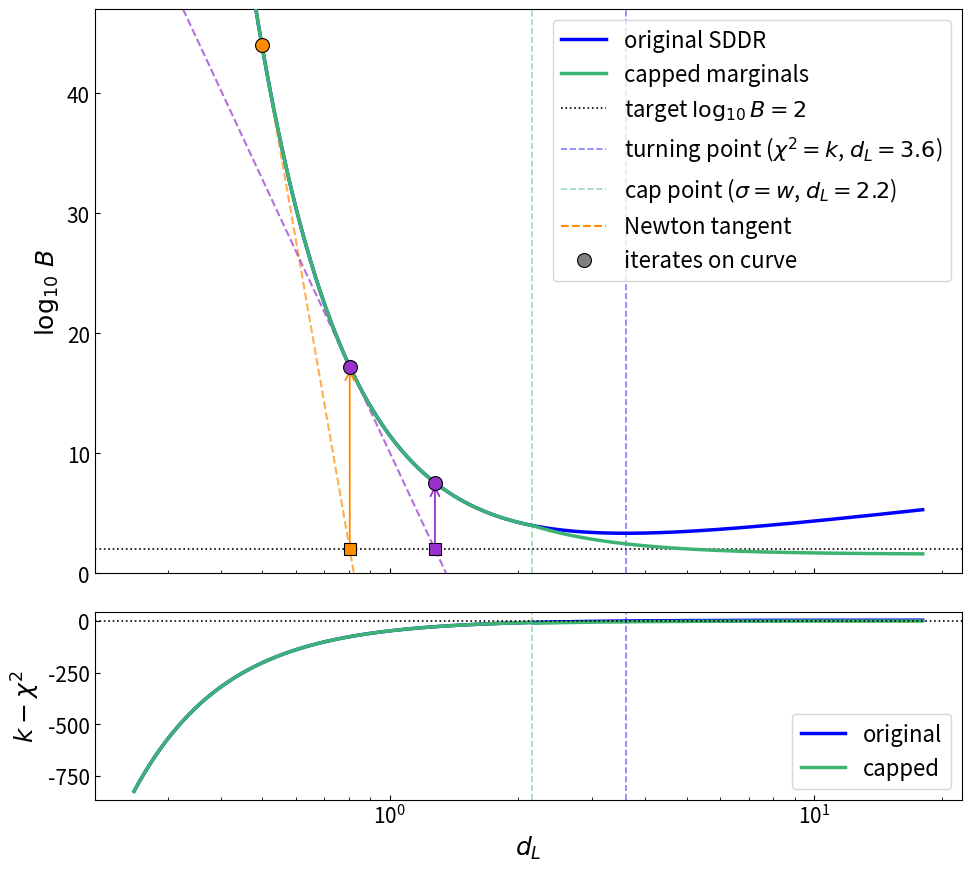

Source code (Python): (Note: this script raises an exception after producing the figure.)
#!/usr/bin/env python3
import numpy as np
import matplotlib.pyplot as plt
import matplotlib as mpl

mpl.rcParams.update({
    'font.size': 16,
    'axes.labelsize': 18,
    'axes.titlesize': 20,
    'xtick.labelsize': 15,
    'ytick.labelsize': 15,
    'legend.fontsize': 12,
})

# --- Parameters ---
k = 4
dL_ref = 0.5
chi2_ref = 207
log10B_ref = 44
target_log10B = 2
prior_width = 0.5        # effective prior width per direction

ln10 = np.log(10)
C = log10B_ref - k * np.log10(dL_ref) - chi2_ref / (2 * ln10)

# Recover sigma_ref from the decomposition:
#   C = -k*log10(w) + k/2*log10(2pi) + k*log10(sigma_ref / dL_ref)
log10_sigma_over_dLref = (C + k * np.log10(prior_width)
                          - k / 2 * np.log10(2 * np.pi)) / k
sigma_ref = dL_ref * 10**log10_sigma_over_dLref
dL_cap_marginal = dL_ref * prior_width / sigma_ref

# --- Turning point (original curve minimum): chi2 = k ---
dL_min = dL_ref * np.sqrt(chi2_ref / k)

# Cap at whichever comes first: marginal hitting prior, or turning point
dL_cap = min(dL_cap_marginal, dL_min)
print(f'sigma_ref = {sigma_ref:.4f},  dL_cap_marginal = {dL_cap_marginal:.2f},  '
      f'dL_min = {dL_min:.2f},  dL_cap = {dL_cap:.2f}')

# --- dL grid (extend to cover both dL_cap and dL_min) ---
dL_hi = max(dL_min, dL_cap) * 5
dL_arr = np.geomspace(dL_ref * 0.5, dL_hi, 1000)

# --- chi2(dL) ---
chi2_arr = chi2_ref * (dL_ref / dL_arr)**2

# --- Original log10(B) ---
log10B_orig = C + k * np.log10(dL_arr) + chi2_arr / (2 * ln10)

# --- Capped log10(B): freeze log-det term at dL_cap ---
log10_dL_capped = np.minimum(np.log10(dL_arr), np.log10(dL_cap))
log10B_cap = C + k * log10_dL_capped + chi2_arr / (2 * ln10)

# --- Derivatives d(log10 B)/d(log10 dL) ---
deriv_orig = k - chi2_arr
deriv_cap = np.where(dL_arr <= dL_cap, k - chi2_arr, -chi2_arr)

# --- Plot ---
fig, (ax1, ax2) = plt.subplots(2, 1, figsize=(10, 9), sharex=True,
                                gridspec_kw={'height_ratios': [3, 1]})

ax1.plot(dL_arr, log10B_orig, 'b-', lw=2.5, label='original SDDR', zorder=2)
ax1.plot(dL_arr, log10B_cap, color='mediumseagreen', lw=2.5,
         label='capped marginals', zorder=3)
ax1.axhline(target_log10B, color='k', ls=':', lw=1.2,
            label=f'target $\\log_{{10}} B = {target_log10B}$')
ax1.axvline(dL_min, color='blue', ls='--', lw=1.2, alpha=0.5,
            label=fr'turning point ($\chi^2 = k$, $d_L = {dL_min:.1f}$)')
ax1.axvline(dL_cap, color='mediumseagreen', ls='--', lw=1.2, alpha=0.5,
            label=fr'cap point ($\sigma = w$, $d_L = {dL_cap:.1f}$)')

# --- Two Newton steps on the original curve ---
def log10B_func(log10_dL):
    chi2 = chi2_ref * (dL_ref / 10**log10_dL)**2
    return C + k * log10_dL + chi2 / (2 * ln10)

def deriv_func(log10_dL):
    chi2 = chi2_ref * (dL_ref / 10**log10_dL)**2
    return k - chi2

log10_dL_arr = np.log10(dL_arr)
newton_colors = ['darkorange', 'darkorchid']
newton_x = [np.log10(dL_ref)]
newton_y = [log10B_ref]
for i in range(2):
    xi, yi = newton_x[-1], newton_y[-1]
    si = deriv_func(xi)
    tangent = yi + si * (log10_dL_arr - xi)
    ax1.plot(dL_arr, tangent, '--', color=newton_colors[i], lw=1.5, alpha=0.7)
    ax1.plot(10**xi, yi, 'o', color=newton_colors[i], ms=10, zorder=5,
             markeredgecolor='k', markeredgewidth=0.8)
    x_next = xi + (target_log10B - yi) / si
    ax1.plot(10**x_next, target_log10B, 's', color=newton_colors[i], ms=8,
             zorder=5, markeredgecolor='k', markeredgewidth=0.8)
    ax1.annotate('', xy=(10**x_next, log10B_func(x_next)),
                 xytext=(10**x_next, target_log10B),
                 arrowprops=dict(arrowstyle='->', color=newton_colors[i],
                                 lw=1.3))
    newton_x.append(x_next)
    newton_y.append(log10B_func(x_next))

ax1.plot(10**newton_x[-1], newton_y[-1], 'o', color=newton_colors[-1], ms=10,
         zorder=5, markeredgecolor='k', markeredgewidth=0.8)

ax1.plot([], [], '--', color='darkorange', lw=1.5, label='Newton tangent')
ax1.plot([], [], 'o', color='grey', ms=10, markeredgecolor='k',
         markeredgewidth=0.8, label='iterates on curve')

ax1.set_ylabel(r'$\log_{10}\, B$', fontsize=18)
y_lo = min(log10B_cap.min(), target_log10B - 2)
y_hi = log10B_ref + 3
ax1.set_ylim(y_lo, y_hi)
ax1.legend(loc='upper right', fontsize=16)
# ax1.set_title(fr'SDDR: $k={k}$, $\chi^2_{{\rm ref}}={chi2_ref:.0f}$, '
#               fr'$w={prior_width}$')

ax2.plot(dL_arr, deriv_orig, 'b-', lw=2.5, label='original')
ax2.plot(dL_arr, deriv_cap, color='mediumseagreen', lw=2.5, label='capped')
ax2.axhline(0, color='k', ls=':', lw=1.2)
ax2.axvline(dL_min, color='blue', ls='--', lw=1.2, alpha=0.5)
ax2.axvline(dL_cap, color='mediumseagreen', ls='--', lw=1.2, alpha=0.5)
ax2.set_ylabel(r'$k-\chi^2$', fontsize=18)
ax2.set_xlabel(r'$d_L$', fontsize=18)
ax2.legend(loc='lower right', fontsize=16)

for ax in (ax1, ax2):
    ax.set_xscale('log')
    ax.tick_params(direction='in', which='both')

plt.tight_layout()
label = f'capped_w{prior_width}_chi2{chi2_ref:.0f}'
plt.savefig(f'plots/newton_convergence_diagnostic_{label}.pdf')
print(f'Saved plots/newton_convergence_diagnostic_{label}.pdf')
